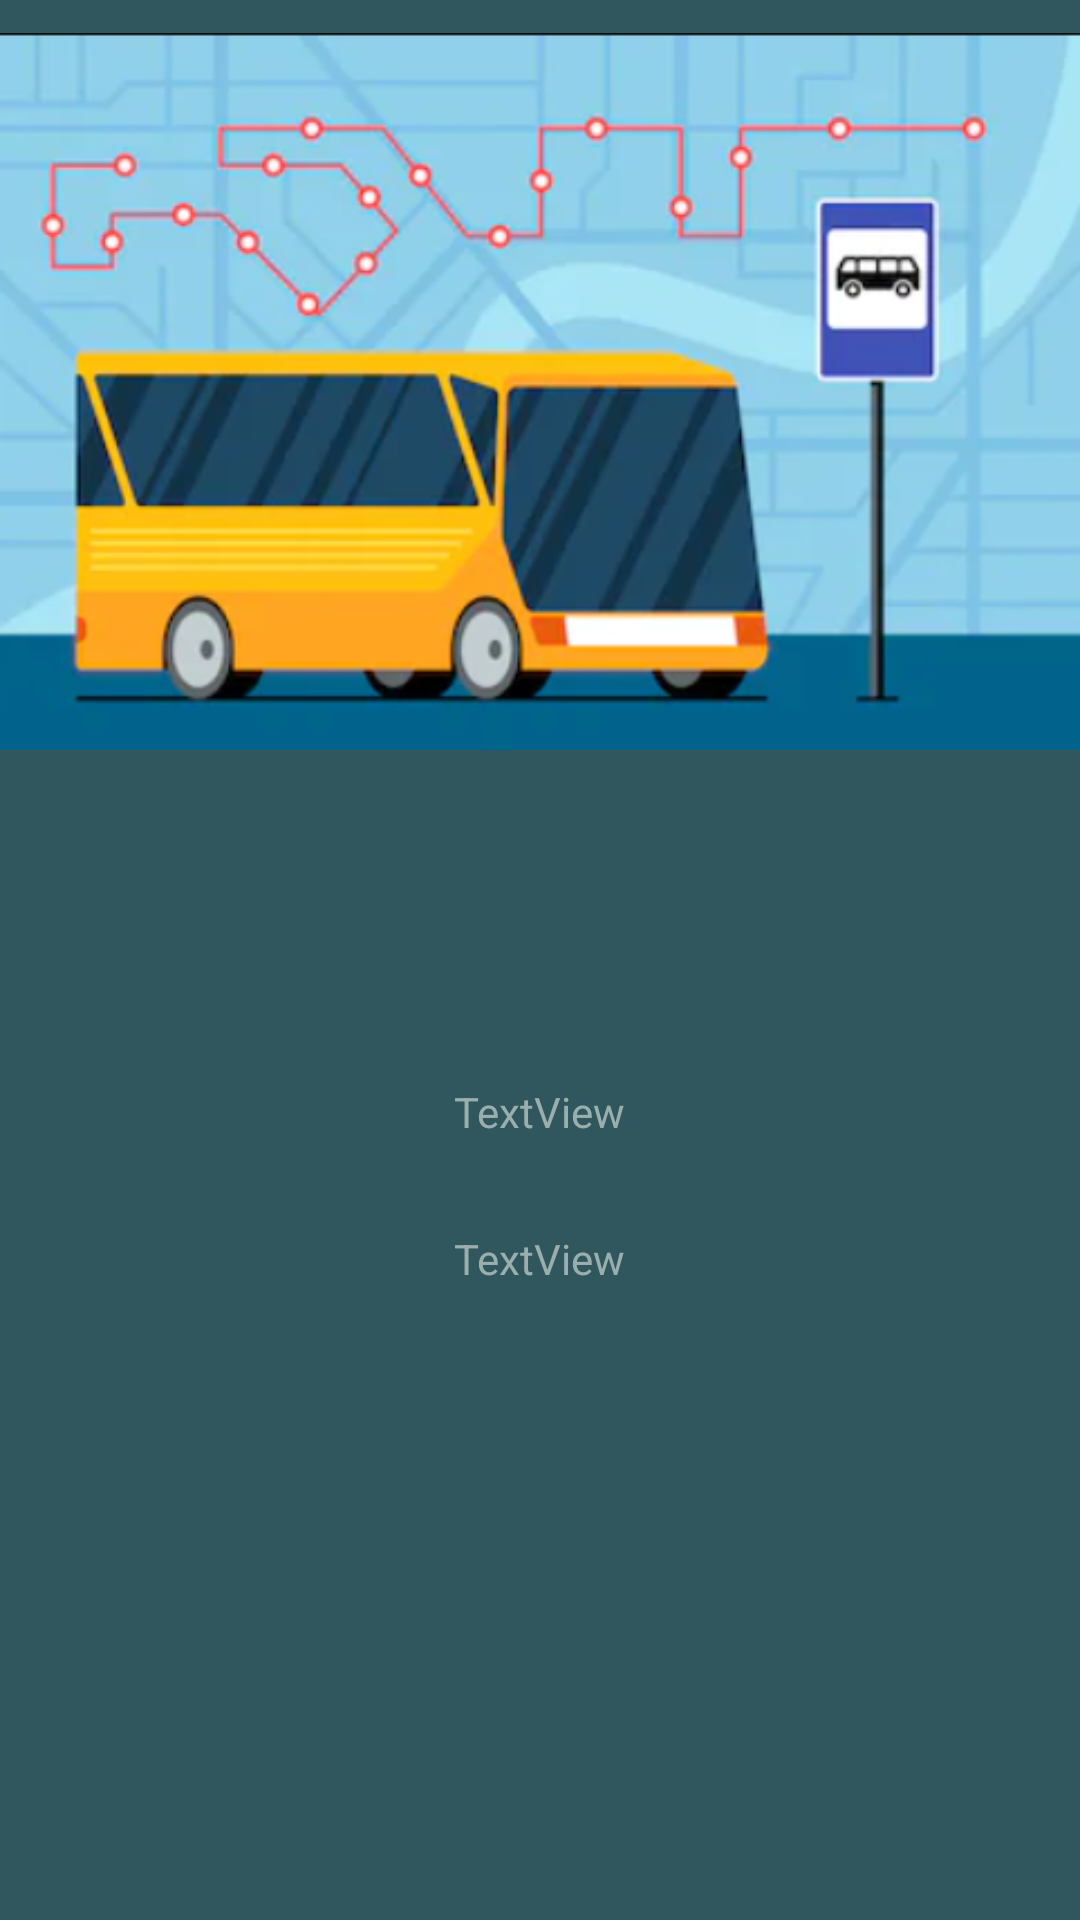

Here is an Android app screen rendered from its layout file. Give the layout XML and the strings, colors and styles it references.
<!-- AndroidManifest.xml: application theme Theme.City_bus -->
<!-- res/layout/slide_layout.xml -->
<?xml version="1.0" encoding="utf-8"?>
<LinearLayout
    xmlns:android="http://schemas.android.com/apk/res/android"
    xmlns:app="http://schemas.android.com/apk/res-auto"
    xmlns:tools="http://schemas.android.com/tools"
    android:layout_width="match_parent"
    android:orientation="vertical"
    android:background="#2F575D"
    android:layout_height="match_parent">

    <ImageView
        android:id="@+id/image"
        android:layout_width="match_parent"
        android:layout_height="261dp"
        android:src="@drawable/getstarted2" />

    <TextView
        android:id="@+id/heading"
        android:layout_width="wrap_content"
        android:layout_height="wrap_content"
        android:layout_marginTop="100dp"
        android:gravity="center"
        android:textColor="#99AEAD"
        android:layout_gravity="center_horizontal"
        android:text="TextView" />

    <TextView
        android:id="@+id/desc"
        android:padding="25dp"
        android:layout_width="wrap_content"
        android:layout_height="wrap_content"
        android:layout_marginTop="5dp"
        android:gravity="center"
        android:textColor="#99AEAD"
        android:layout_gravity="center_horizontal"
        android:text="TextView" />


</LinearLayout>
<!-- resources referenced by this layout -->
<resources>
  <!-- drawable getstarted2: png bitmap (drawable, 170959 bytes) -->
  <style name="Theme.City_bus" parent="Theme.MaterialComponents.DayNight.DarkActionBar">
          
          <item name="colorPrimary">#6D9197</item>
          <item name="colorPrimaryVariant">@color/purple_700</item>
          <item name="colorOnPrimary">@color/white</item>
          
          <item name="colorSecondary">#658B6F</item>
          <item name="colorSecondaryVariant">#658B6F</item>
          <item name="colorOnSecondary">@color/black</item>
          
          <item name="android:statusBarColor" tools:targetApi="l">?attr/colorPrimaryVariant</item>
          
      </style>
  <color name="purple_700">#FF3700B3</color>
  <color name="white">#FFFFFFFF</color>
  <color name="black">#FF000000</color>
</resources>
